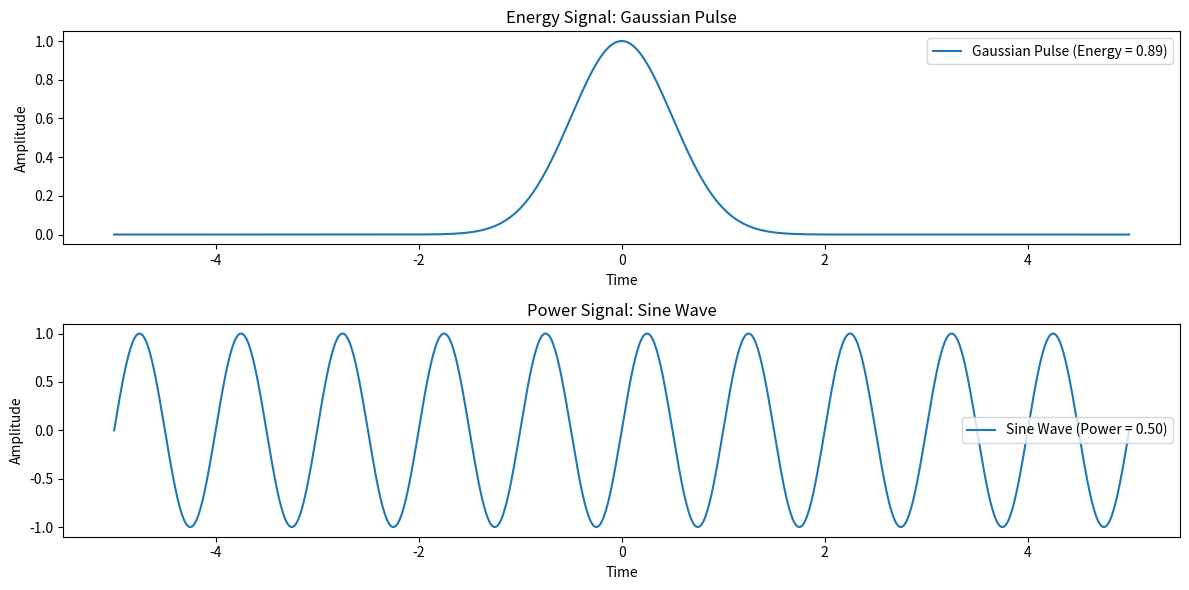

This figure's Python source:
import numpy as np
import matplotlib.pyplot as plt

# Time vector for both signals
t = np.linspace(-5, 5, 1000)

# 1. Gaussian Pulse (Energy Signal)
A = 1    # Amplitude
sigma = 0.5  # Width of the Gaussian
x_energy = A * np.exp(-t**2 / (2 * sigma**2))

# Calculate the energy of the Gaussian pulse
energy_gaussian = np.trapz(x_energy**2, t)  # Numerical integration to find energy

# 2. Sine Wave (Power Signal)
f = 1  # Frequency in Hz
x_power = np.sin(2 * np.pi * f * t)

# Calculate the average power of the sine wave over a period
T = 1 / f  # Period of the sine wave
power_sine = np.trapz(x_power**2, t) / (t[-1] - t[0])  # Average power over time window

# Plot both signals
plt.figure(figsize=(12, 6))

# Plot Gaussian pulse (Energy Signal)
plt.subplot(2, 1, 1)
plt.plot(t, x_energy, label=f'Gaussian Pulse (Energy = {energy_gaussian:.2f})')
plt.title("Energy Signal: Gaussian Pulse")
plt.xlabel("Time")
plt.ylabel("Amplitude")
plt.legend()

# Plot Sine wave (Power Signal)
plt.subplot(2, 1, 2)
plt.plot(t, x_power, label=f'Sine Wave (Power = {power_sine:.2f})')
plt.title("Power Signal: Sine Wave")
plt.xlabel("Time")
plt.ylabel("Amplitude")
plt.legend()

plt.tight_layout()
plt.show()